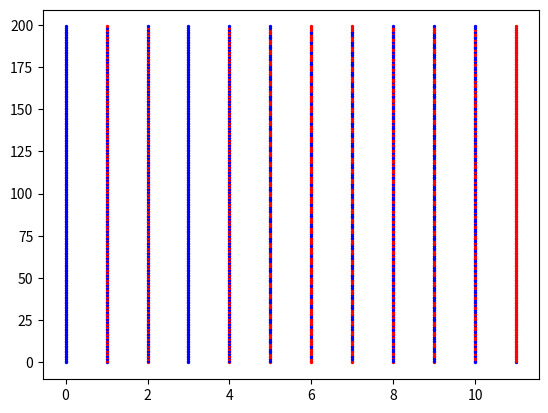

Write the Python code that produced this figure.
import random
import math
import matplotlib.pyplot as plt
#from pylab import *

class dot:
    def __init__(self,index):
        self.connections=[]
        self.maxstate=0
        self.states=[]
        self.state=0
        self.index=index
        self.statenew=0


    def sim(self):
        stateindex=0
        for i in range(len(self.connections)):
            stateindex+=((dots[self.connections[i]].maxstate+1)**(len(self.connections)-i-1))*dots[self.connections[i]].state   
        self.statenew=self.states[stateindex]
#dots=[dot(0),dot(1),dot(2)]

#################### setting part ########################
numberdots=12
maxstate=1
dots=[]
for i in range(numberdots):
    dots.append(dot(i))

for j in range(numberdots):
    
    dots[j].maxstate=maxstate
    

################# connection part #######################

for i in range(numberdots):
    if i<numberdots-2:
        dots[i].connections=[i-2,i-1,i+1,i+2]

dots[numberdots-2].connections=[numberdots-4,numberdots-3,numberdots-1,0]
dots[numberdots-1].connections=[numberdots-3,numberdots-2,0,1]

################## table configurations #################

     
for i in range(numberdots):
    
    randomlist = [random.randint(0,maxstate) for j in range(16)]
    dots[i].states[:]=randomlist[:]

for i in range(numberdots):
    dots[i].state=0
###############################################################

niter=200

listofstates=[]

for el in dots:
    print(el.states)

for i in range(niter):
    for el in dots:
        el.sim()
        
    for el in dots:        
        el.state=el.statenew
    print('********************')
    digitlist=[]
    for el in dots:
        print(el.state, end=" ")
        digitlist.append(el.state)
    listofstates.append(digitlist)    
#################### plot section ###############

print (listofstates)  
for i in range(len(listofstates)):
    for j in range(numberdots):
        if listofstates[i][j]==0:
            plt.scatter(j*1,i,s=2,c='r',alpha=1)
        if listofstates[i][j]==1:
            plt.scatter(j*1,i,s=2,c='b',alpha=1)
        if listofstates[i][j]==2:
            plt.scatter(j*1,i,s=2,c='y',alpha=1)
        if listofstates[i][j]==3:
            plt.scatter(j*1,i,s=2,c='g',alpha=1)
            
#grid(True)
plt.show()
           
    
        
        
